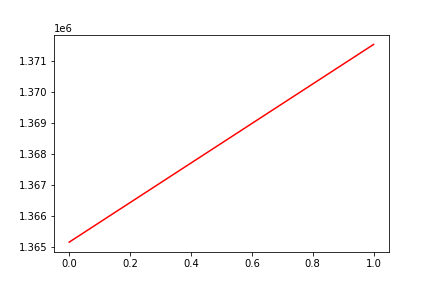

Source data for this figure (header and first rows):
, date, assets
0, 0, 1365151
1, 20180831, 1371526
